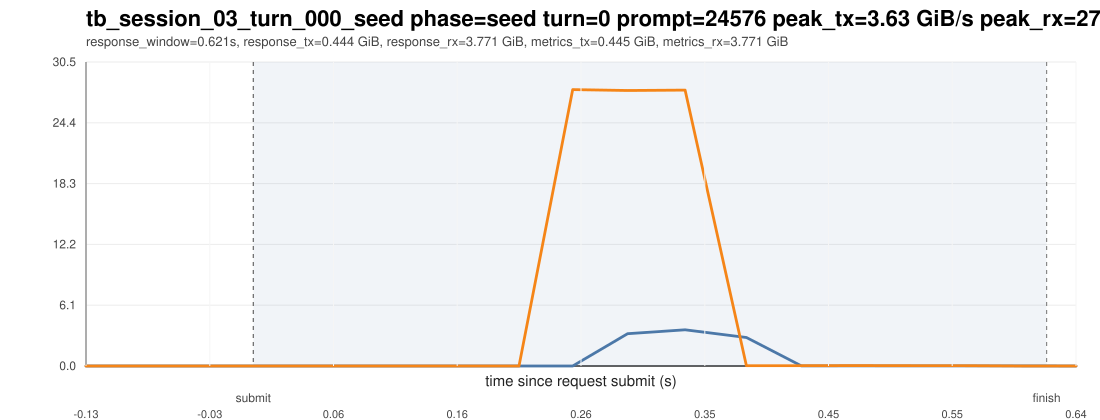

Source data for this figure (header and first rows):
ts_unix_ms, t_since_submit_s, inside_request_window, pcie_tx_GiB_s, pcie_rx_GiB_s, pcie_total_GiB_s, pcie_tx_cum_GiB, pcie_rx_cum_GiB, pcie_total_cum_GiB, gpu_mem_used_GiB, util_gpu_pct, cpu_util_pct
1775016744010, -0.131, 0, 0.000278, 0.000233, 0.000511, 70.35, 203.6, 273.9, 68.91, 0.000000, 0.000000
1775016744052, -0.089, 0, 0.000278, 0.000278, 0.000557, 70.35, 203.6, 273.9, 68.91, 0.000000, 0.1
1775016744094, -0.047, 0, 0.000278, 0.000233, 0.000511, 70.35, 203.6, 273.9, 68.91, 0.000000, 0.2
1775016744136, -0.005000, 0, 0.000278, 0.000233, 0.000511, 70.35, 203.6, 273.9, 68.91, 0.000000, 0.4
1775016744178, 0.037, 1, 0.000651, 0.000278, 0.000930, 70.35, 203.6, 273.9, 68.91, 0.000000, 0.1
1775016744221, 0.08, 1, 0.000278, 0.000233, 0.000511, 70.35, 203.6, 273.9, 68.91, 0.000000, 0.1
1775016744263, 0.122, 1, 0.000651, 0.000278, 0.000930, 70.35, 203.6, 273.9, 68.91, 0.000000, 0.1
1775016744307, 0.166, 1, 0.001490, 0.000278, 0.001768, 70.35, 203.6, 273.9, 68.91, 0.000000, 0.1
1775016744349, 0.208, 1, 0.000278, 0.000278, 0.000557, 70.35, 203.6, 273.9, 68.91, 0.000000, 0.1
1775016744391, 0.25, 1, 0.000278, 27.72, 27.72, 70.35, 204.8, 275.1, 68.91, 0.000000, 0.2
1775016744434, 0.293, 1, 3.243, 27.64, 30.88, 70.5, 206, 276.5, 68.91, 0.000000, 0.3
1775016744479, 0.338, 1, 3.63, 27.68, 31.31, 70.67, 207.3, 278, 68.91, 25, 0.3
1775016744527, 0.386, 1, 2.856, 0.02631, 2.882, 70.8, 207.3, 278.1, 68.91, 25, 0.4
1775016744570, 0.429, 1, 0.01043, 0.03385, 0.04428, 70.8, 207.3, 278.1, 68.91, 25, 0.4
1775016744613, 0.472, 1, 0.01099, 0.0386, 0.04959, 70.8, 207.3, 278.1, 68.91, 25, 0.8
1775016744656, 0.515, 1, 0.008941, 0.0271, 0.03604, 70.8, 207.3, 278.1, 68.91, 99, 0.6
1775016744698, 0.557, 1, 0.009359, 0.02608, 0.03544, 70.8, 207.4, 278.1, 68.91, 99, 0.6
1775016744741, 0.6, 1, 0.007776, 0.000837, 0.008614, 70.8, 207.4, 278.1, 68.91, 99, 0.5
1775016744785, 0.644, 1, 0.000325, 0.000278, 0.000604, 70.8, 207.4, 278.1, 68.91, 99, 0.1
